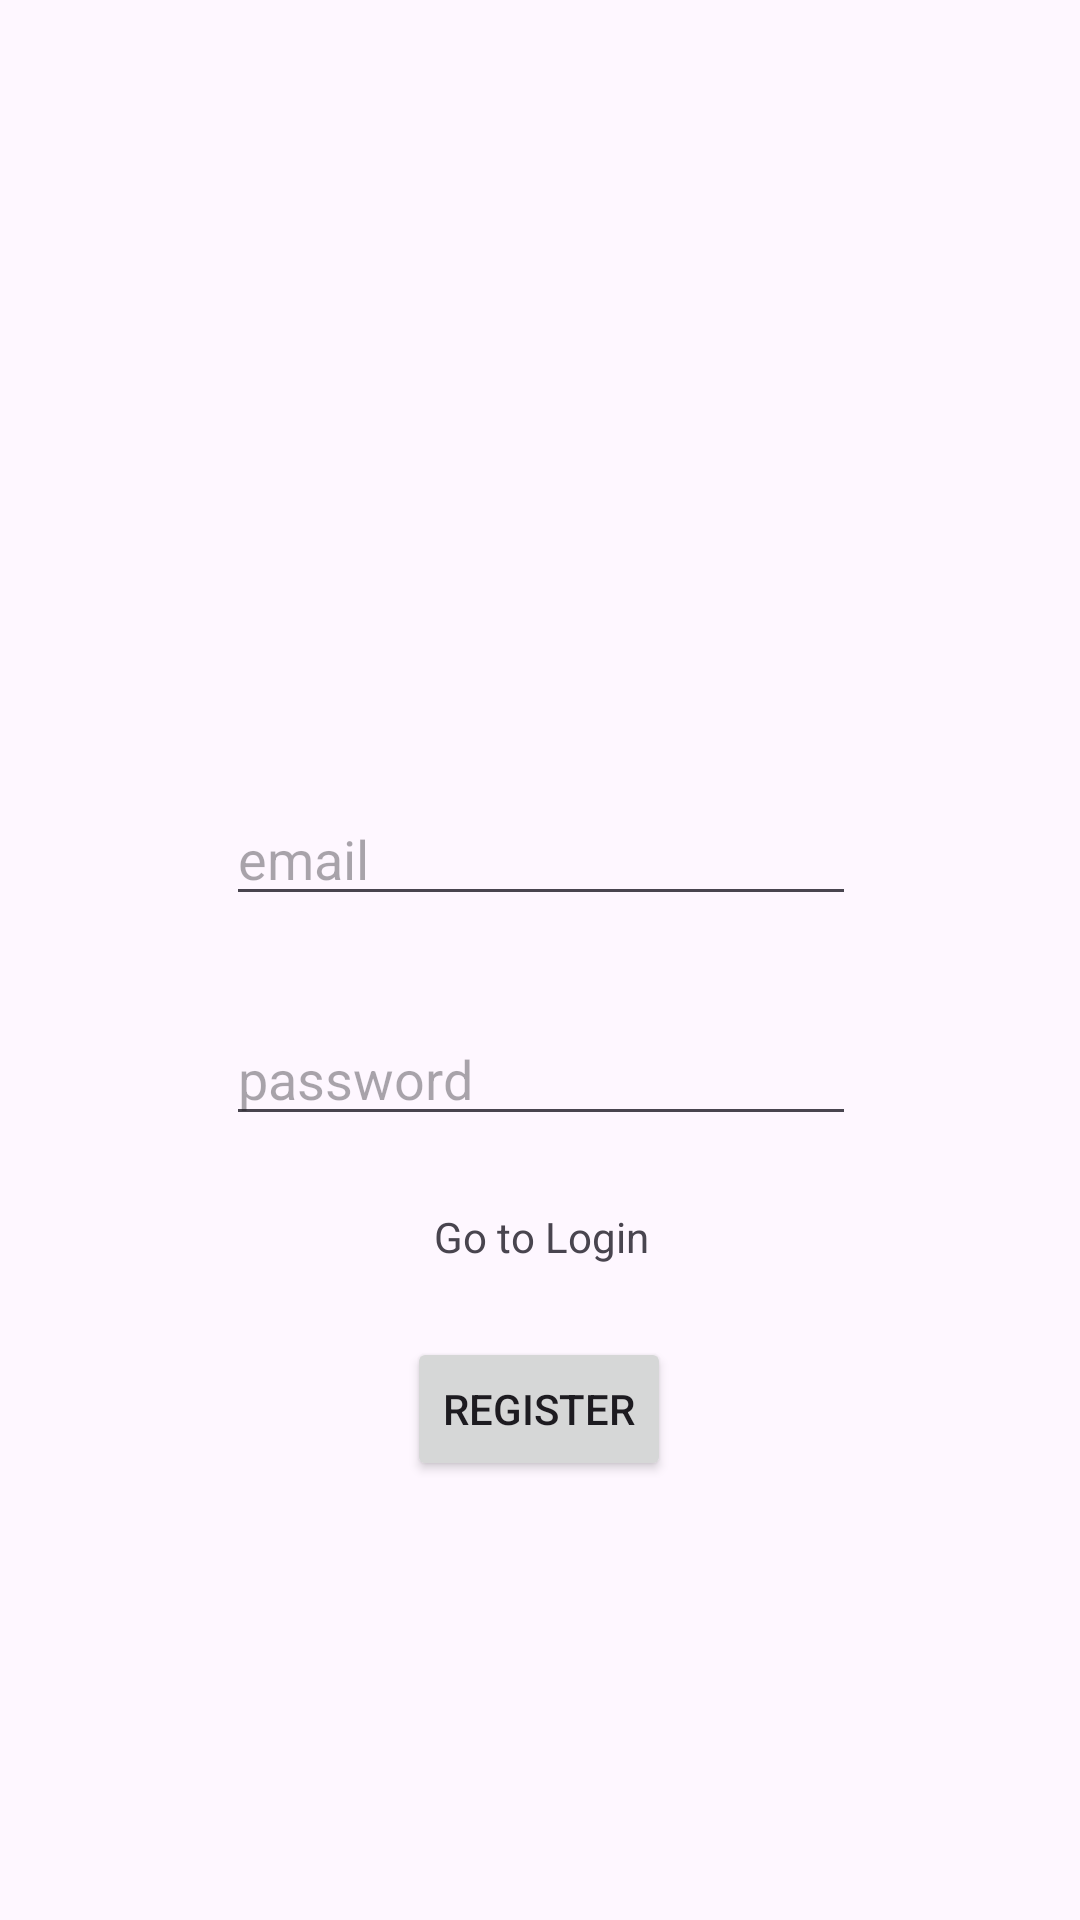

Produce the Android XML layout that renders to this screen, including the resource entries it uses.
<!-- AndroidManifest.xml: application theme Theme.Registerapp -->
<!-- res/layout/activity_main.xml -->
<?xml version="1.0" encoding="utf-8"?>
<androidx.constraintlayout.widget.ConstraintLayout xmlns:android="http://schemas.android.com/apk/res/android"
    xmlns:app="http://schemas.android.com/apk/res-auto"
    xmlns:tools="http://schemas.android.com/tools"
    android:id="@+id/main"
    android:layout_width="match_parent"
    android:layout_height="match_parent"
    tools:context=".MainActivity">

    <EditText
        android:id="@+id/register_email_editText"
        android:layout_width="wrap_content"
        android:layout_height="wrap_content"
        android:layout_marginTop="32dp"
        android:ems="10"
        android:hint="email"
        android:inputType="textEmailAddress"
        app:layout_constraintEnd_toEndOf="parent"
        app:layout_constraintHorizontal_bias="0.502"
        app:layout_constraintStart_toStartOf="parent"
        app:layout_constraintTop_toBottomOf="@+id/imageView" />

    <EditText
        android:id="@+id/register_password_editText"
        android:layout_width="wrap_content"
        android:layout_height="wrap_content"
        android:layout_marginTop="32dp"
        android:ems="10"
        android:hint="password"
        android:inputType="textPassword"
        app:layout_constraintEnd_toEndOf="@+id/register_email_editText"
        app:layout_constraintStart_toStartOf="@+id/register_email_editText"
        app:layout_constraintTop_toBottomOf="@+id/register_email_editText" />

    <Button
        android:id="@+id/register_button"
        android:layout_width="wrap_content"
        android:layout_height="wrap_content"
        android:layout_marginTop="24dp"
        android:text="Register"
        app:layout_constraintEnd_toEndOf="@+id/register_password_editText"
        app:layout_constraintHorizontal_bias="0.495"
        app:layout_constraintStart_toStartOf="@+id/register_password_editText"
        app:layout_constraintTop_toBottomOf="@+id/goToLogin_textView" />

    <TextView
        android:id="@+id/goToLogin_textView"
        android:layout_width="wrap_content"
        android:layout_height="wrap_content"
        android:layout_marginTop="24dp"
        android:text="Go to Login"
        app:layout_constraintEnd_toEndOf="@+id/register_password_editText"
        app:layout_constraintStart_toStartOf="@+id/register_password_editText"
        app:layout_constraintTop_toBottomOf="@+id/register_password_editText" />

    <ImageView
        android:id="@+id/imageView"
        android:layout_width="wrap_content"
        android:layout_height="200dp"
        android:layout_marginStart="32dp"
        android:layout_marginTop="32dp"
        android:layout_marginEnd="32dp"
        android:adjustViewBounds="true"
        app:layout_constraintEnd_toEndOf="parent"
        app:layout_constraintStart_toStartOf="parent"
        app:layout_constraintTop_toTopOf="parent"
        tools:srcCompat="@tools:sample/avatars" />
</androidx.constraintlayout.widget.ConstraintLayout>
<!-- resources referenced by this layout -->
<resources>
  <style name="Theme.Registerapp" parent="Base.Theme.Registerapp" />
  <style name="Base.Theme.Registerapp" parent="Theme.Material3.DayNight.NoActionBar">
          
          
      </style>
</resources>
